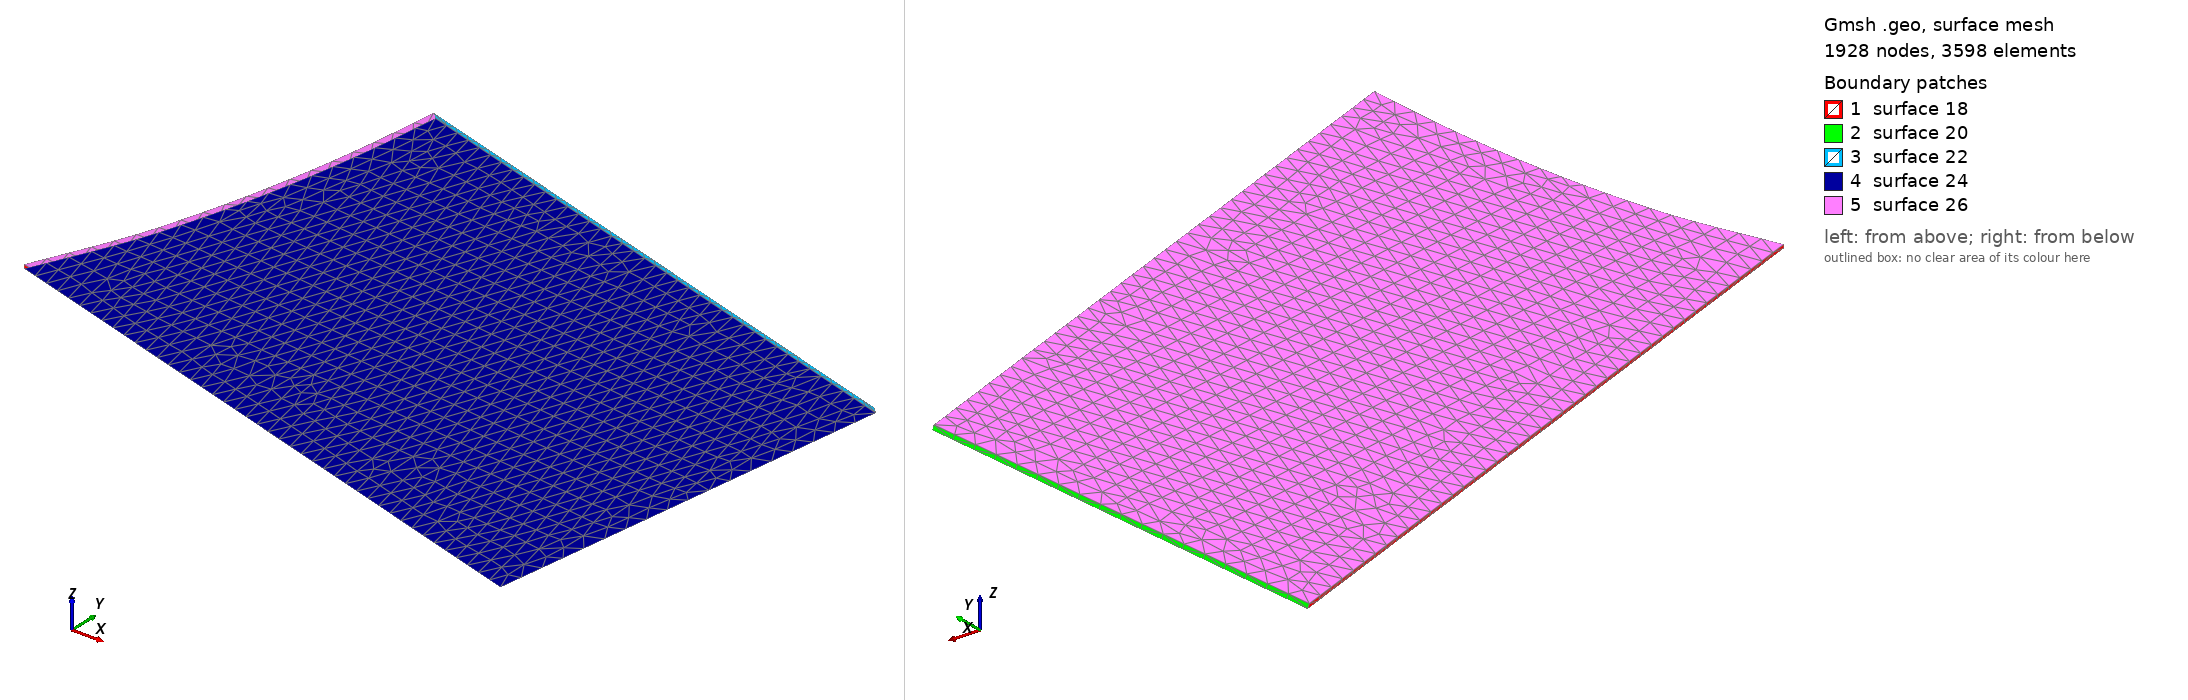

Gmsh geometry script, surface-meshed: 1928 nodes, 3598 surface elements. Boundary patches (legend numbers): 1 surface 18, 2 surface 20, 3 surface 22, 4 surface 24, 5 surface 26. Left view from above one corner, right view from below the opposite corner. The script declares no physical surfaces, so the legend lists its geometric surfaces. The drawing asked Gmsh for element sizes between 1% and 20% of the model's largest extent; the script's own settings can give other sizes.

=== reactor_inlet.geo (drawn) ===
Point (1) = {7.212262811943999, 13.098282062902, -11.718027288233, 0.3};
Point (2) = {7.2685328868995, 13.0606300335265, -11.759844103266, 0.3};
Point (3) = {3.58217837010735, 10.295959601627, -14.23100295595951, 0.3};
Point (4) = {3.525908295152, 10.333611631002, -14.189186140927, 0.3};
Point (5) = {7.212262811945, 4.2319854347139, -3.7347779462686, 0.3};
Point (6) = {3.52590829515205, 0.7829633187431, -5.589743774903, 0.3};
Point (7) = {3.5821783701074, 0.7097206053758, -5.5995145941295, 0.3};
Point (8) = {7.2685328869, 4.19454185354765, -3.776782448911, 0.3};
Point (9) = {0, 0, 0, 0.3};
Point (10) = {0, 5.6443128038375, 0, 0.3};
Point (125) = {7.155957898082001, 0, -5.6443128038375, 0.3};
Point (127) = {7.2122628119445, 0.056270074955605, -5.644032309106001, 0.3};
Point (129) = {7.2685328869, -2.0067086300517e-14, -5.6443128038375, 0.3};
Point (196) = {4.86024389468595, 1.33091895772275e-16, 5.6443128038375, 0.3};
Point (204) = {5.9824741184385, 9.981892182920499e-17, 5.6443128038375, 0.3};
Point (212) = {7.155992736989001, 1.19574750107905e-17, 5.6443128038375, 0.3};
Point (214) = {7.212262811945, -0.056270074955365, 5.644032309106001, 0.3};
Point (216) = {7.2685328869, 7.105628601692499e-14, 5.6443128038375, 0.3};
Point (217) = {6.0950142683495, 6.654594788613501e-17, 5.6443128038375, 0.3};
Point (219) = {4.972784044597001, 1.33091895772275e-16, 5.6443128038375, 0.3};
Point (221) = {3.9508890614782, 8.318243485767e-17, 5.6443128038375, 0.3};
Point (224) = {3.8383489115672, -8.318243485766999e-15, 5.6443128038375, 0.3};
Point (225) = {4.33383633506975, 5.6443128038375, -3.804925296539849e-16, 0.3};
Point (227) = {0, 0, 5.6443128038375, 0.3};
Point (230) = {4.4463764849808, 5.6443128038375, 1.662012400996e-17, 0.3};
Point (231) = {5.4118041590345, 5.6443128038375, -5.177352988476e-17, 0.3};
Point (234) = {5.524344308946, 5.6443128038375, 1.6620124009961e-17, 0.3};
Point (241) = {6.5660013934015, 5.6443128038375, 3.1107324700574e-16, 0.3};
Point (244) = {6.678541543313, 5.6443128038375, 2.8642843214393e-16, 0.3};
Point (245) = {7.2685328869, 5.6443128038375, 0, 0.3};
Point (246) = {15.4804159557, 0, 0, 0.3};
Point (247) = {14.456940214417, 2.31574707832975, 0, 0.3};
Point (248) = {14.15163420366401, 2.78564598692895, 0, 0.3};
Point (249) = {13.4279385724865, 3.57111329319725, 0, 0.3};
Point (251) = {9.828209008081, 5.461958082483, 0, 0.3};
Point (252) = {8.5750136827535, 5.620630372493, 0, 0.3};
Point (253) = {8.5750136827535, 2.07997758720705e-15, 5.620630372493, 0.3};
Point (254) = {8.5750136827535, 3.1003487881278e-15, -5.620630372493, 0.3};
Point (261) = {3.8383490663871, 0, -5.6443128038375, 0.3};
Point (264) = {3.9508890614782, -8.318243485767e-17, -5.6443128038375, 0.3};
Point (265) = {4.86024389468595, 1.9963784365841e-16, -5.6443128038375, 0.3};
Point (268) = {4.972784044597001, 0, -5.6443128038375, 0.3};
Point (269) = {5.9824741184385, 3.66002713373755e-16, -5.6443128038375, 0.3};
Point (272) = {6.0950142683495, 7.586238059019501e-15, -5.6443128038375, 0.3};
Point (273) = {0, 0, -5.6443128038375, 0.3};
Point (274) = {0, 17.821029586942, 0, 0.3};
Point (275) = {-0.250639065065515, 18.0775892598435, 0, 0.3};
Point (342) = {6.617928197767336, 3.815403859515798, -4.159442320354648, 0.3};
Point (345) = {6.022747964052705, 3.350840037623898, -4.542041178789787, 0.3};
Point (348) = {5.437004107478315, 2.845054774858262, -4.874826187221619, 0.3};
Point (351) = {4.870899799319533, 2.306394951501947, -5.15158318920035, 0.3};
Point (354) = {4.333975752371662, 1.74434168203938, -5.36801072315108, 0.3};
Point (444) = {4.385088961523098, 1.676500012242855, -5.389583911260235, 0.3};
Point (447) = {4.920555454282065, 2.243283640973392, -5.17937694454719, 0.3};
Point (450) = {5.486508186699515, 2.787593287370689, -4.907911031362717, 0.3};
Point (453) = {6.073381494413905, 3.299718608282334, -4.579314810506171, 0.3};
Point (456) = {6.67087192017642, 3.771047475635776, -4.199698556333134, 0.3};
Point (468) = {22.5, 17.821029586942, 0, 0.3};
Line (1) = {1, 5};
Line (2) = {8, 2};
Line (3) = {2, 3};
Line (4) = {1, 4};
Line (5) = {4, 3};
Line (6) = {3, 7};
Line (7) = {6, 7};
Line (8) = {6, 4};
CatmullRom (9) = {7, 444, 447, 450, 453, 456, 8};
CatmullRom (10) = {5, 342, 345, 348, 351, 354, 6};
Circle (11) = {10, 9, 273};
Circle (12) = {10, 9, 227};
Line (13) = {2, 1};
Line (14) = {8, 5};
Line Loop (18) = {7, -6, -5, -8};
Ruled Surface (18) = {18};
Line Loop (20) = {3, -5, -4, -13};
Ruled Surface (20) = {20};
Line Loop (22) = {2, 13, 1, -14};
Ruled Surface (22) = {22};
Line Loop (24) = {2, 3, 6, 9};
Ruled Surface (24) = {24};
Line Loop (26) = {4, -8, -10, -1};
Ruled Surface (26) = {26};
